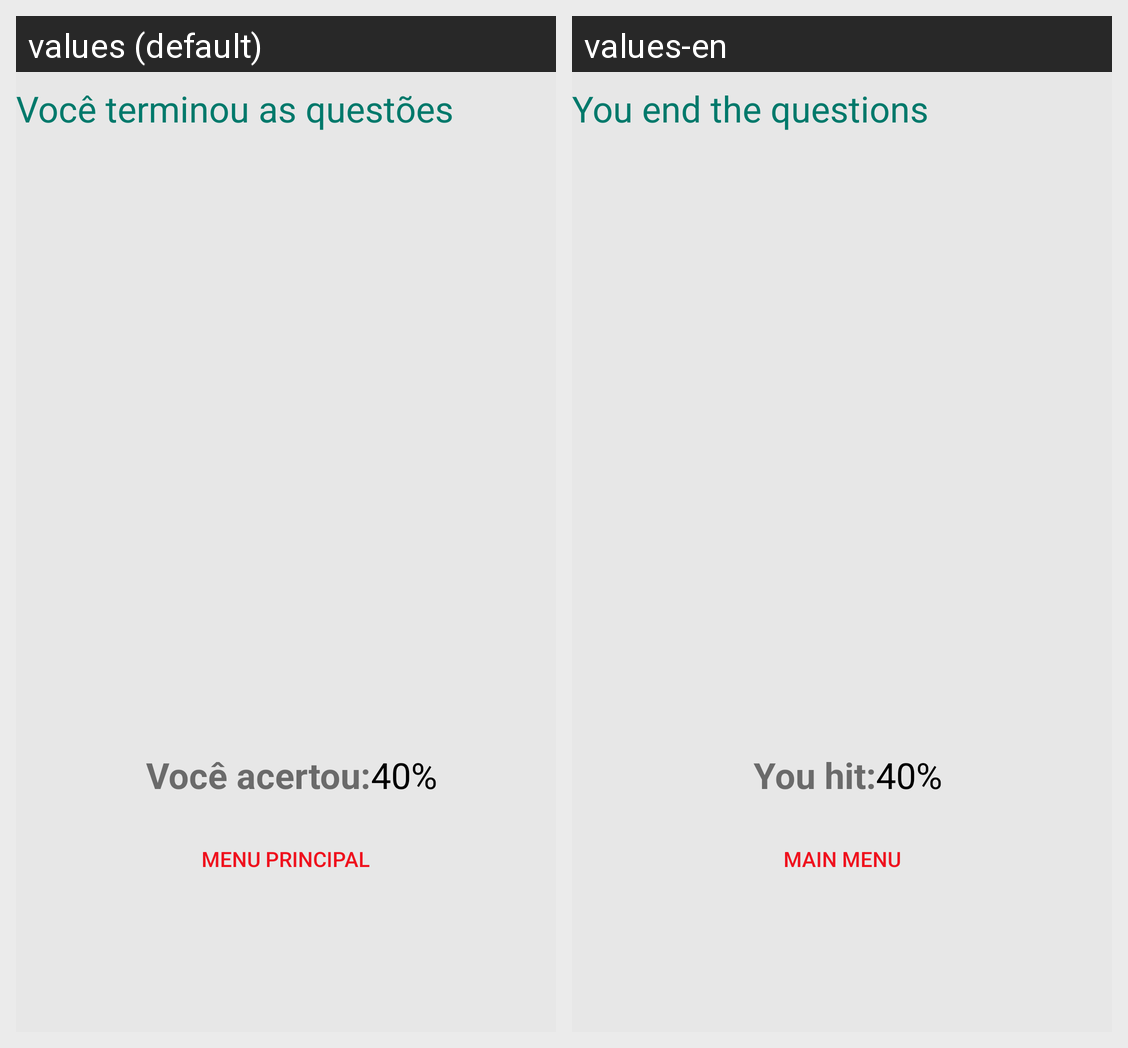

Strings drawn on this Android screen and how each of the app's shown locales translates them:
Android screen res/layout/activity_act_score.xml rendered under 2 locales, left to right: values (default), values-en. Device: Nexus 5 (rendered at 1080×1920; each locale shown at half size, 540×960, under a caption strip naming it); theme AppTheme.
Strings drawn on this screen, with the default value and each locale's value (text and hints the layout hard-codes, and strings that could not be matched under every locale, appear in the picture but are not listed):

endGame
  values: Você terminou as questões
  values-en: You end the questions

score
  values: Você acertou:
  values-en: You hit:

Menu
  values: Menu principal
  values-en: Main Menu
